Run: headless pygame with SDL's dummy video driver; simulated clock (each Clock.tick advances the game by its frame time, no real sleeping); random seed 0; keys injected as events and as key.get_pressed() state; no mouse input.
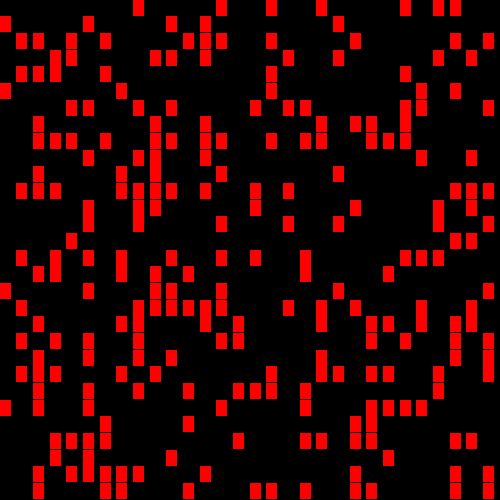
Frame 1 of 4 · flips 1–60 · no input
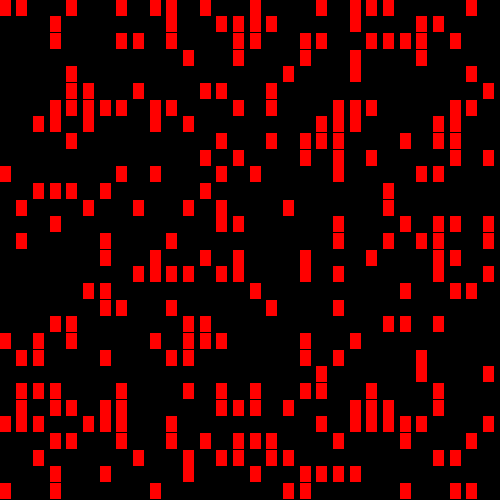
Frame 2 of 4 · flips 61–180 · tapped SPACE, RETURN · held RIGHT (→), D
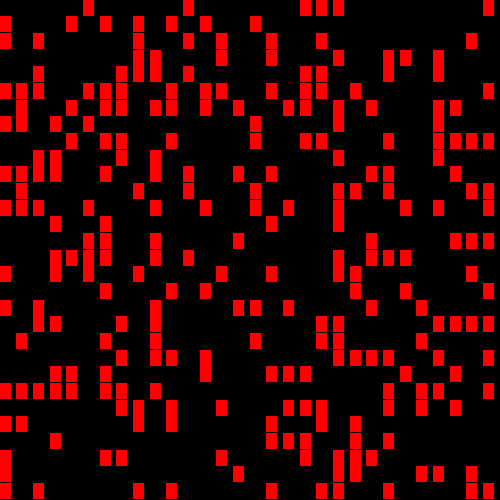
Frame 3 of 4 · flips 181–300 · held DOWN (↓), S
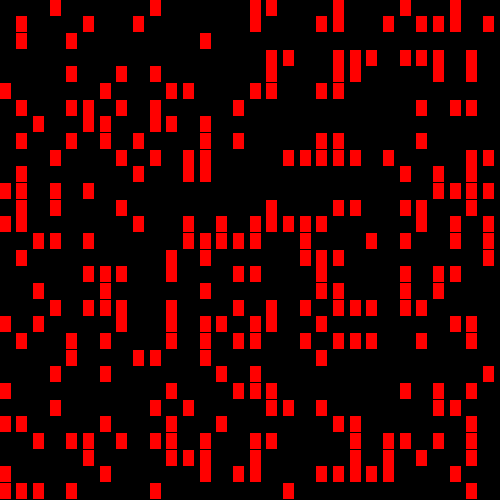
Frame 4 of 4 · flips 301–420 · held LEFT (←), A, UP (↑), W

The pygame program that drew these frames:

import pygame
import random


RED = (255, 0, 0)
BLACK = (0, 0, 0)

WIDTH, HEIGHT = 500, 500
n_cell = 30
dis = pygame.display.set_mode((WIDTH, HEIGHT))


grid = [[0 for i in range(n_cell)] for j in range(n_cell)]
clock = pygame.time.Clock()

def plot_grid(grid):
    for n1, col in enumerate(grid):
        for n2, cell in enumerate(col):
            if cell == 1:
                pygame.draw.rect(dis, RED, [n1 * WIDTH // n_cell, n2 * HEIGHT // n_cell, WIDTH // n_cell - 5, HEIGHT // n_cell])
            else:
                pygame.draw.rect(dis, BLACK, [n1 * WIDTH // n_cell, n2 * HEIGHT // n_cell, WIDTH // n_cell- 5, HEIGHT // n_cell])

running = True
while running:

    for event in pygame.event.get():
        if event.type == pygame.QUIT:
            running = False

    for col in grid:
        ran = random.random()
        if ran < 0.3:
            col.insert(0, 1)
            col.pop()
        else:
            col.insert(0, 0)
            col.pop()
    plot_grid(grid)
    pygame.display.update()

    clock.tick(40)
